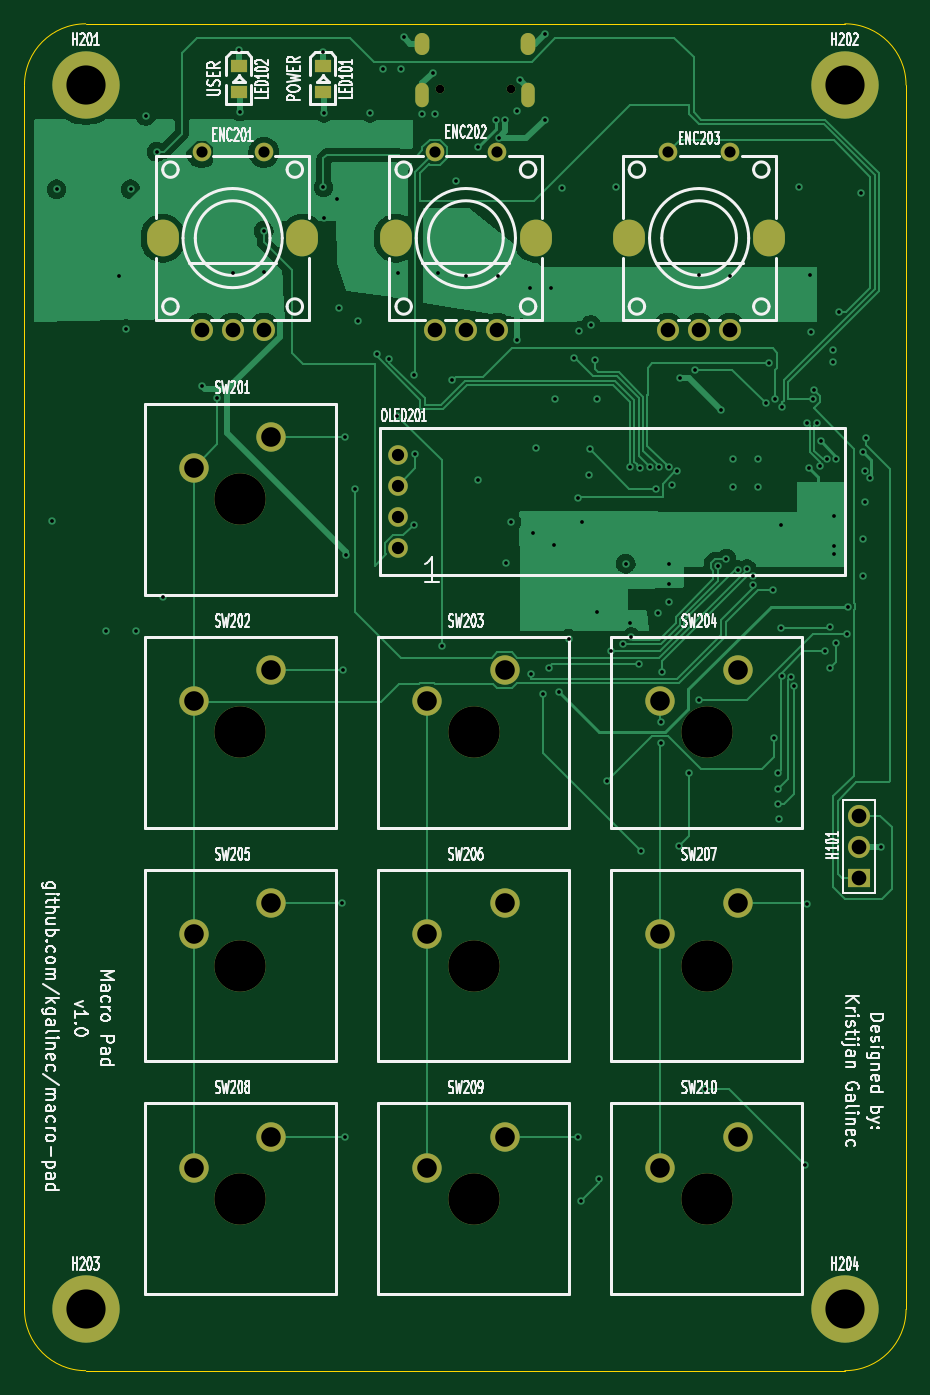
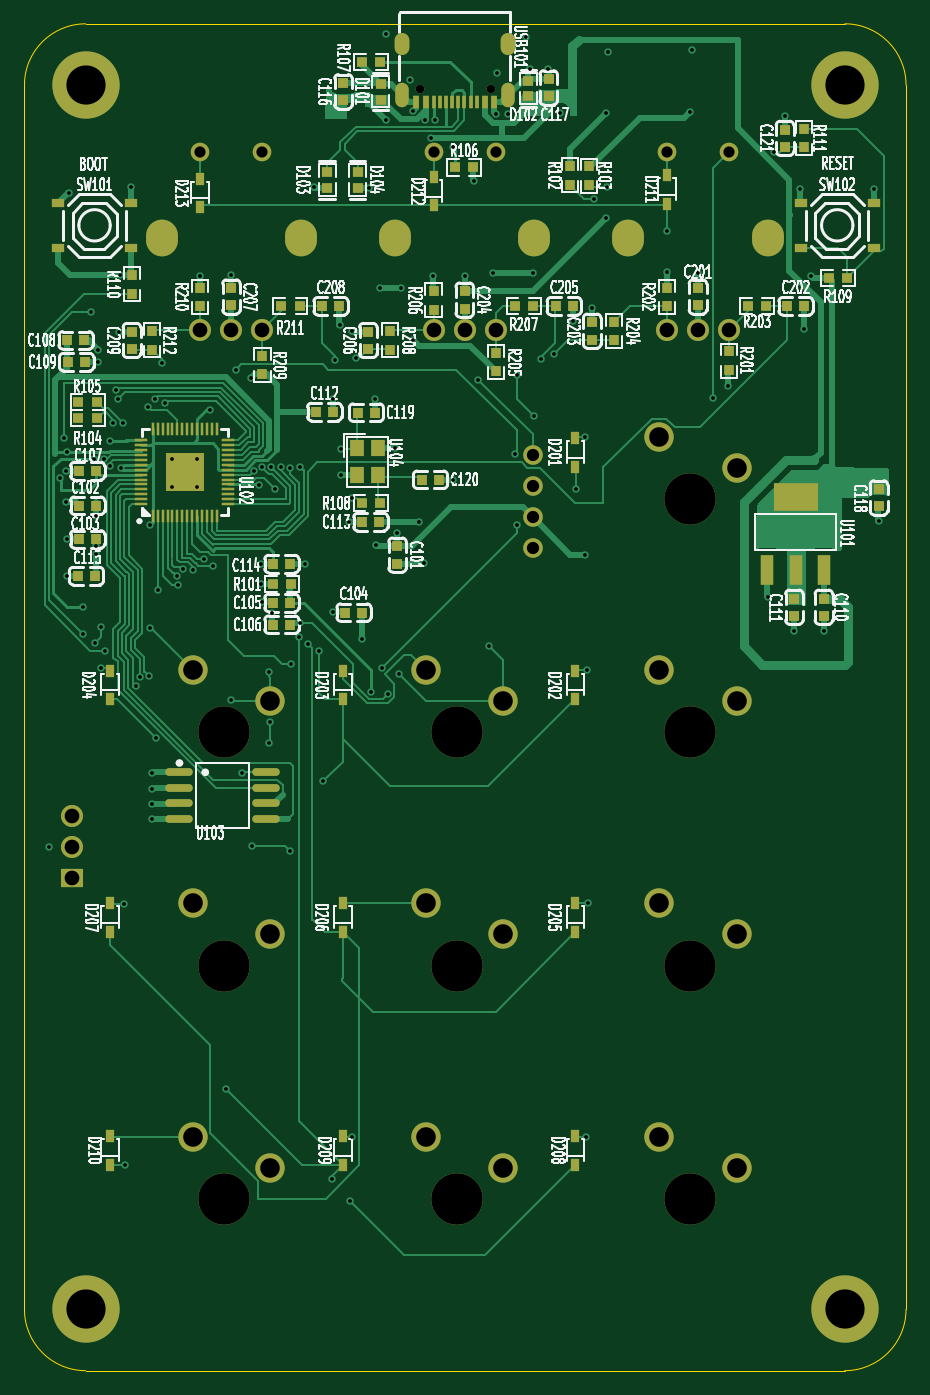
Circuit board: 11 layer files. Board 72.0 x 110.0 mm.
- bottom_copper: Macro Pad-B_Cu.gbl (83240 bytes)
- bottom_mask: Macro Pad-B_Mask.gbs (12882 bytes)
- paste: Macro Pad-B_Paste.gbp (9976 bytes)
- bottom_silk: Macro Pad-B_Silkscreen.gbo (250463 bytes)
- outline: Macro Pad-Edge_Cuts.gm1 (1228 bytes)
- top_copper: Macro Pad-F_Cu.gtl (69289 bytes)
- top_mask: Macro Pad-F_Mask.gts (3657 bytes)
- paste: Macro Pad-F_Paste.gtp (710 bytes)
- top_silk: Macro Pad-F_Silkscreen.gto (113976 bytes)
- drill: Macro Pad-NPTH.drl (281 bytes)
- drill: Macro Pad-PTH.drl (5452 bytes)

=== bottom_copper: Macro Pad-B_Cu.gbl (83240 bytes, source omitted) ===
=== bottom_mask: Macro Pad-B_Mask.gbs (12882 bytes, source omitted) ===
=== paste: Macro Pad-B_Paste.gbp (9976 bytes, source omitted) ===
=== bottom_silk: Macro Pad-B_Silkscreen.gbo (250463 bytes, source omitted) ===
=== outline: Macro Pad-Edge_Cuts.gm1 ===
G04 #@! TF.GenerationSoftware,KiCad,Pcbnew,9.0.2*
G04 #@! TF.CreationDate,2025-06-26T19:32:42+02:00*
G04 #@! TF.ProjectId,Macro Pad,4d616372-6f20-4506-9164-2e6b69636164,rev?*
G04 #@! TF.SameCoordinates,Original*
G04 #@! TF.FileFunction,Profile,NP*
%FSLAX46Y46*%
G04 Gerber Fmt 4.6, Leading zero omitted, Abs format (unit mm)*
G04 Created by KiCad (PCBNEW 9.0.2) date 2025-06-26 19:32:42*
%MOMM*%
%LPD*%
G01*
G04 APERTURE LIST*
G04 #@! TA.AperFunction,Profile*
%ADD10C,0.050000*%
G04 #@! TD*
G04 APERTURE END LIST*
D10*
X145250000Y-22150000D02*
G75*
G02*
X150250000Y-27150000I0J-5000000D01*
G01*
X150250000Y-122150000D02*
X150250000Y-127150000D01*
X145250000Y-132150000D02*
X83250000Y-132150000D01*
X78250000Y-27150000D02*
G75*
G02*
X83250000Y-22150000I5000000J0D01*
G01*
X83250000Y-22150000D02*
X145250000Y-22150000D01*
X83250000Y-132150000D02*
G75*
G02*
X78250000Y-127150000I0J5000000D01*
G01*
X150250000Y-27150000D02*
X150250000Y-122150000D01*
X150250000Y-127150000D02*
G75*
G02*
X145250000Y-132150000I-5000000J0D01*
G01*
X78250000Y-32150000D02*
X78250000Y-27150000D01*
X78250000Y-32150000D02*
X78250000Y-122150000D01*
X78250000Y-127150000D02*
X78250000Y-122150000D01*
M02*

=== top_copper: Macro Pad-F_Cu.gtl (69289 bytes, source omitted) ===
=== top_mask: Macro Pad-F_Mask.gts ===
G04 #@! TF.GenerationSoftware,KiCad,Pcbnew,9.0.2*
G04 #@! TF.CreationDate,2025-06-26T19:32:41+02:00*
G04 #@! TF.ProjectId,Macro Pad,4d616372-6f20-4506-9164-2e6b69636164,rev?*
G04 #@! TF.SameCoordinates,Original*
G04 #@! TF.FileFunction,Soldermask,Top*
G04 #@! TF.FilePolarity,Negative*
%FSLAX46Y46*%
G04 Gerber Fmt 4.6, Leading zero omitted, Abs format (unit mm)*
G04 Created by KiCad (PCBNEW 9.0.2) date 2025-06-26 19:32:41*
%MOMM*%
%LPD*%
G01*
G04 APERTURE LIST*
%ADD10C,1.520000*%
%ADD11O,2.600000X3.000000*%
%ADD12C,1.800000*%
%ADD13C,5.500000*%
%ADD14C,4.200000*%
%ADD15C,2.400000*%
%ADD16C,1.600000*%
%ADD17R,1.800000X1.570000*%
%ADD18R,1.400000X1.000000*%
%ADD19C,0.700000*%
%ADD20O,1.200000X1.800000*%
%ADD21O,1.100000X2.000000*%
G04 APERTURE END LIST*
D10*
G04 #@! TO.C,ENC201*
X92710000Y-32650000D03*
X97790000Y-32650000D03*
D11*
X100950000Y-39650000D03*
X89550000Y-39650000D03*
D12*
X92710000Y-47150000D03*
X97790000Y-47150000D03*
X95250000Y-47150000D03*
G04 #@! TD*
D13*
G04 #@! TO.C,H203*
X83250000Y-127150000D03*
G04 #@! TD*
D14*
G04 #@! TO.C,SW210*
X133980000Y-118110000D03*
D15*
X130180000Y-115570000D03*
X136520000Y-113030000D03*
G04 #@! TD*
D14*
G04 #@! TO.C,SW202*
X95880000Y-80010000D03*
D15*
X92080000Y-77470000D03*
X98420000Y-74930000D03*
G04 #@! TD*
D16*
G04 #@! TO.C,OLED201*
X108750000Y-64960000D03*
X108750000Y-62420000D03*
X108750000Y-59880000D03*
X108750000Y-57340000D03*
G04 #@! TD*
D10*
G04 #@! TO.C,ENC202*
X111760000Y-32650000D03*
X116840000Y-32650000D03*
D11*
X120000000Y-39650000D03*
X108600000Y-39650000D03*
D12*
X111760000Y-47150000D03*
X116840000Y-47150000D03*
X114300000Y-47150000D03*
G04 #@! TD*
D10*
G04 #@! TO.C,ENC203*
X130810000Y-32650000D03*
X135890000Y-32650000D03*
D11*
X139050000Y-39650000D03*
X127650000Y-39650000D03*
D12*
X130810000Y-47150000D03*
X135890000Y-47150000D03*
X133350000Y-47150000D03*
G04 #@! TD*
D17*
G04 #@! TO.C,H101*
X146405600Y-91897200D03*
D12*
X146405600Y-89357200D03*
X146405600Y-86817200D03*
G04 #@! TD*
D14*
G04 #@! TO.C,SW208*
X95880000Y-118110000D03*
D15*
X92080000Y-115570000D03*
X98420000Y-113030000D03*
G04 #@! TD*
D13*
G04 #@! TO.C,H202*
X145250000Y-27150000D03*
G04 #@! TD*
G04 #@! TO.C,H201*
X83250000Y-27150000D03*
G04 #@! TD*
D14*
G04 #@! TO.C,SW203*
X114930000Y-80010000D03*
D15*
X111130000Y-77470000D03*
X117470000Y-74930000D03*
G04 #@! TD*
D14*
G04 #@! TO.C,SW205*
X95880000Y-99060000D03*
D15*
X92080000Y-96520000D03*
X98420000Y-93980000D03*
G04 #@! TD*
D14*
G04 #@! TO.C,SW209*
X114930000Y-118110000D03*
D15*
X111130000Y-115570000D03*
X117470000Y-113030000D03*
G04 #@! TD*
D13*
G04 #@! TO.C,H204*
X145250000Y-127150000D03*
G04 #@! TD*
D18*
G04 #@! TO.C,LED101*
X102616000Y-27720000D03*
X102616000Y-25620000D03*
G04 #@! TD*
D14*
G04 #@! TO.C,SW206*
X114930000Y-99060000D03*
D15*
X111130000Y-96520000D03*
X117470000Y-93980000D03*
G04 #@! TD*
D14*
G04 #@! TO.C,SW201*
X95880000Y-60960000D03*
D15*
X92080000Y-58420000D03*
X98420000Y-55880000D03*
G04 #@! TD*
D14*
G04 #@! TO.C,SW207*
X133980000Y-99060000D03*
D15*
X130180000Y-96520000D03*
X136520000Y-93980000D03*
G04 #@! TD*
D14*
G04 #@! TO.C,SW204*
X133980000Y-80010000D03*
D15*
X130180000Y-77470000D03*
X136520000Y-74930000D03*
G04 #@! TD*
D18*
G04 #@! TO.C,LED102*
X95758000Y-27720000D03*
X95758000Y-25620000D03*
G04 #@! TD*
D19*
G04 #@! TO.C,USB101*
X112172000Y-27450000D03*
X117952000Y-27450000D03*
D20*
X110742000Y-23770000D03*
D21*
X110742000Y-27980000D03*
D20*
X119382000Y-23770000D03*
D21*
X119382000Y-27980000D03*
G04 #@! TD*
M02*

=== paste: Macro Pad-F_Paste.gtp ===
G04 #@! TF.GenerationSoftware,KiCad,Pcbnew,9.0.2*
G04 #@! TF.CreationDate,2025-06-26T19:32:42+02:00*
G04 #@! TF.ProjectId,Macro Pad,4d616372-6f20-4506-9164-2e6b69636164,rev?*
G04 #@! TF.SameCoordinates,Original*
G04 #@! TF.FileFunction,Paste,Top*
G04 #@! TF.FilePolarity,Positive*
%FSLAX46Y46*%
G04 Gerber Fmt 4.6, Leading zero omitted, Abs format (unit mm)*
G04 Created by KiCad (PCBNEW 9.0.2) date 2025-06-26 19:32:42*
%MOMM*%
%LPD*%
G01*
G04 APERTURE LIST*
%ADD10R,1.400000X1.000000*%
G04 APERTURE END LIST*
D10*
G04 #@! TO.C,LED101*
X102616000Y-27720000D03*
X102616000Y-25620000D03*
G04 #@! TD*
G04 #@! TO.C,LED102*
X95758000Y-27720000D03*
X95758000Y-25620000D03*
G04 #@! TD*
M02*

=== top_silk: Macro Pad-F_Silkscreen.gto (113976 bytes, source omitted) ===
=== drill: Macro Pad-NPTH.drl ===
M48
; DRILL file {KiCad 9.0.2} date 2025-06-26T19:32:42+0200
; FORMAT={-:-/ absolute / metric / decimal}
; #@! TF.CreationDate,2025-06-26T19:32:42+02:00
; #@! TF.GenerationSoftware,Kicad,Pcbnew,9.0.2
; #@! TF.FileFunction,NonPlated,1,4,NPTH
FMAT,2
METRIC
%
G90
G05
M30

=== drill: Macro Pad-PTH.drl ===
M48
; DRILL file {KiCad 9.0.2} date 2025-06-26T19:32:42+0200
; FORMAT={-:-/ absolute / metric / decimal}
; #@! TF.CreationDate,2025-06-26T19:32:42+02:00
; #@! TF.GenerationSoftware,Kicad,Pcbnew,9.0.2
; #@! TF.FileFunction,Plated,1,4,PTH
FMAT,2
METRIC
; #@! TA.AperFunction,Plated,PTH,ViaDrill
T1C0.305
; #@! TA.AperFunction,Plated,PTH,ComponentDrill
T2C0.600
; #@! TA.AperFunction,Plated,PTH,ComponentDrill
T3C0.700
; #@! TA.AperFunction,Plated,PTH,ComponentDrill
T4C0.914
; #@! TA.AperFunction,Plated,PTH,ComponentDrill
T5C1.000
; #@! TA.AperFunction,Plated,PTH,ComponentDrill
T6C1.200
; #@! TA.AperFunction,Plated,PTH,ComponentDrill
T7C1.600
; #@! TA.AperFunction,Plated,PTH,ComponentDrill
T8C1.800
; #@! TA.AperFunction,Plated,PTH,ComponentDrill
T9C3.200
; #@! TA.AperFunction,Plated,PTH,ComponentDrill
T10C4.200
%
G90
G05
T1
X80.474Y-62.776
X80.874Y-35.662
X84.938Y-71.78
X86.0Y-42.75
X86.563Y-47.092
X86.919Y-35.662
X87.376Y-71.78
X88.144Y-29.675
X89.052Y-32.614
X89.56Y-68.936
X92.75Y-51.75
X94.0Y-52.75
X95.25Y-42.469
X95.758Y-24.282
X95.86Y-29.312
X97.79Y-39.065
X97.79Y-42.418
X102.616Y-24.435
X102.667Y-35.509
X102.718Y-29.413
X102.75Y-38.0
X103.75Y-36.427
X103.937Y-45.364
X104.191Y-93.929
X104.292Y-74.93
X104.394Y-113.03
X104.445Y-55.88
X104.5Y-65.5
X105.207Y-60.147
X105.461Y-46.431
X106.477Y-29.413
X107.036Y-49.124
X107.5Y-25.804
X108.052Y-49.53
X108.661Y-54.153
X108.75Y-42.5
X109.0Y-25.804
X109.25Y-23.25
X110.033Y-50.8
X110.058Y-63.068
X110.185Y-57.302
X110.719Y-29.489
X111.633Y-26.137
X111.75Y-29.5
X112.0Y-42.5
X112.319Y-72.949
X113.182Y-51.257
X113.5Y-35.0
X114.306Y-42.781
X115.25Y-32.25
X115.265Y-59.385
X116.75Y-30.0
X116.896Y-42.781
X117.007Y-31.447
X117.51Y-30.0
X117.602Y-66.192
X118.0Y-62.84
X118.5Y-29.25
X118.5Y-48.0
X118.75Y-26.75
X119.5Y-43.75
X119.634Y-75.286
X119.786Y-63.703
X119.99Y-56.794
X120.599Y-76.86
X120.75Y-23.0
X120.75Y-30.0
X121.056Y-74.727
X121.25Y-43.75
X121.5Y-64.75
X121.615Y-52.781
X121.92Y-76.708
X122.123Y-35.56
X122.682Y-72.39
X123.139Y-49.479
X123.495Y-60.858
X123.495Y-113.03
X123.5Y-47.25
X123.698Y-118.313
X123.749Y-62.84
X124.358Y-59.03
X124.409Y-56.896
X124.5Y-46.75
X124.866Y-49.581
X125.019Y-52.781
X125.019Y-70.206
X125.171Y-116.484
X125.832Y-84.023
X126.187Y-73.357
X126.594Y-35.509
X127.102Y-72.801
X127.356Y-66.243
X127.711Y-58.369
X127.711Y-71.12
X127.813Y-72.244
X128.473Y-74.471
X128.524Y-58.42
X128.575Y-89.713
X129.337Y-58.369
X129.794Y-60.147
X129.997Y-70.307
X130.097Y-58.369
X130.2Y-79.197
X130.251Y-80.874
X130.302Y-75.086
X130.857Y-58.369
X130.861Y-69.393
X130.912Y-66.243
X130.912Y-67.92
X131.115Y-59.792
X131.536Y-58.711
X131.674Y-89.306
X131.775Y-51.105
X132.486Y-83.312
X132.994Y-50.391
X133.35Y-42.672
X133.35Y-77.368
X133.807Y-109.118
X134.874Y-66.396
X135.128Y-53.696
X135.577Y-65.839
X135.89Y-42.723
X136.144Y-57.658
X136.144Y-59.944
X136.491Y-66.746
X137.262Y-66.697
X137.747Y-68.019
X137.773Y-67.259
X138.176Y-57.658
X138.176Y-59.944
X138.806Y-53.13
X139.04Y-49.835
X139.344Y-68.377
X139.499Y-80.483
X139.548Y-52.776
X139.802Y-83.312
X139.802Y-84.633
X139.802Y-85.852
X139.852Y-87.071
X140.0Y-71.5
X140.005Y-63.094
X140.098Y-75.411
X140.157Y-53.442
X140.852Y-75.507
X141.135Y-76.264
X141.526Y-35.512
X142.037Y-115.367
X142.138Y-94.031
X142.179Y-54.779
X142.342Y-58.412
X142.443Y-42.672
X142.494Y-47.295
X142.633Y-52.819
X142.748Y-52.067
X142.98Y-54.779
X143.227Y-58.294
X143.285Y-56.25
X143.662Y-73.406
X143.793Y-57.728
X144.0Y-71.427
X144.0Y-74.75
X144.25Y-48.75
X144.25Y-49.75
X144.374Y-62.332
X144.374Y-64.77
X144.374Y-65.43
X144.5Y-72.75
X144.55Y-57.657
X144.78Y-45.669
X145.44Y-71.984
X145.5Y-69.75
X146.609Y-35.966
X146.75Y-57.099
X146.759Y-64.25
X146.759Y-67.25
X146.863Y-58.674
X146.863Y-61.214
X147.016Y-56.0
X147.321Y-59.28
X148.234Y-89.357
T3
X112.172Y-27.45
X117.952Y-27.45
T4
X92.71Y-32.65
X97.79Y-32.65
X111.76Y-32.65
X116.84Y-32.65
X130.81Y-32.65
X135.89Y-32.65
T5
X108.75Y-57.34
X108.75Y-59.88
X108.75Y-62.42
X108.75Y-64.96
T6
X92.71Y-47.15
X95.25Y-47.15
X97.79Y-47.15
X111.76Y-47.15
X114.3Y-47.15
X116.84Y-47.15
X130.81Y-47.15
X133.35Y-47.15
X135.89Y-47.15
X146.406Y-86.817
X146.406Y-89.357
X146.406Y-91.897
T7
X92.08Y-58.42
X92.08Y-77.47
X92.08Y-96.52
X92.08Y-115.57
X98.42Y-55.88
X98.42Y-74.93
X98.42Y-93.98
X98.42Y-113.03
X111.13Y-77.47
X111.13Y-96.52
X111.13Y-115.57
X117.47Y-74.93
X117.47Y-93.98
X117.47Y-113.03
X130.18Y-77.47
X130.18Y-96.52
X130.18Y-115.57
X136.52Y-74.93
X136.52Y-93.98
X136.52Y-113.03
T9
X83.25Y-27.15
X83.25Y-127.15
X145.25Y-27.15
X145.25Y-127.15
T10
X95.88Y-60.96
X95.88Y-80.01
X95.88Y-99.06
X95.88Y-118.11
X114.93Y-80.01
X114.93Y-99.06
X114.93Y-118.11
X133.98Y-80.01
X133.98Y-99.06
X133.98Y-118.11
T2
G00X110.742Y-23.47
M15
G01X110.742Y-24.07
M16
G05
G00X110.742Y-27.53
M15
G01X110.742Y-28.43
M16
G05
G00X119.382Y-23.47
M15
G01X119.382Y-24.07
M16
G05
G00X119.382Y-27.53
M15
G01X119.382Y-28.43
M16
G05
T8
G00X89.55Y-39.75
M15
G01X89.55Y-39.55
M16
G05
G00X100.95Y-39.45
M15
G01X100.95Y-39.85
M16
G05
G00X108.6Y-39.75
M15
G01X108.6Y-39.55
M16
G05
G00X120.0Y-39.45
M15
G01X120.0Y-39.85
M16
G05
G00X127.65Y-39.75
M15
G01X127.65Y-39.55
M16
G05
G00X139.05Y-39.45
M15
G01X139.05Y-39.85
M16
G05
M30
